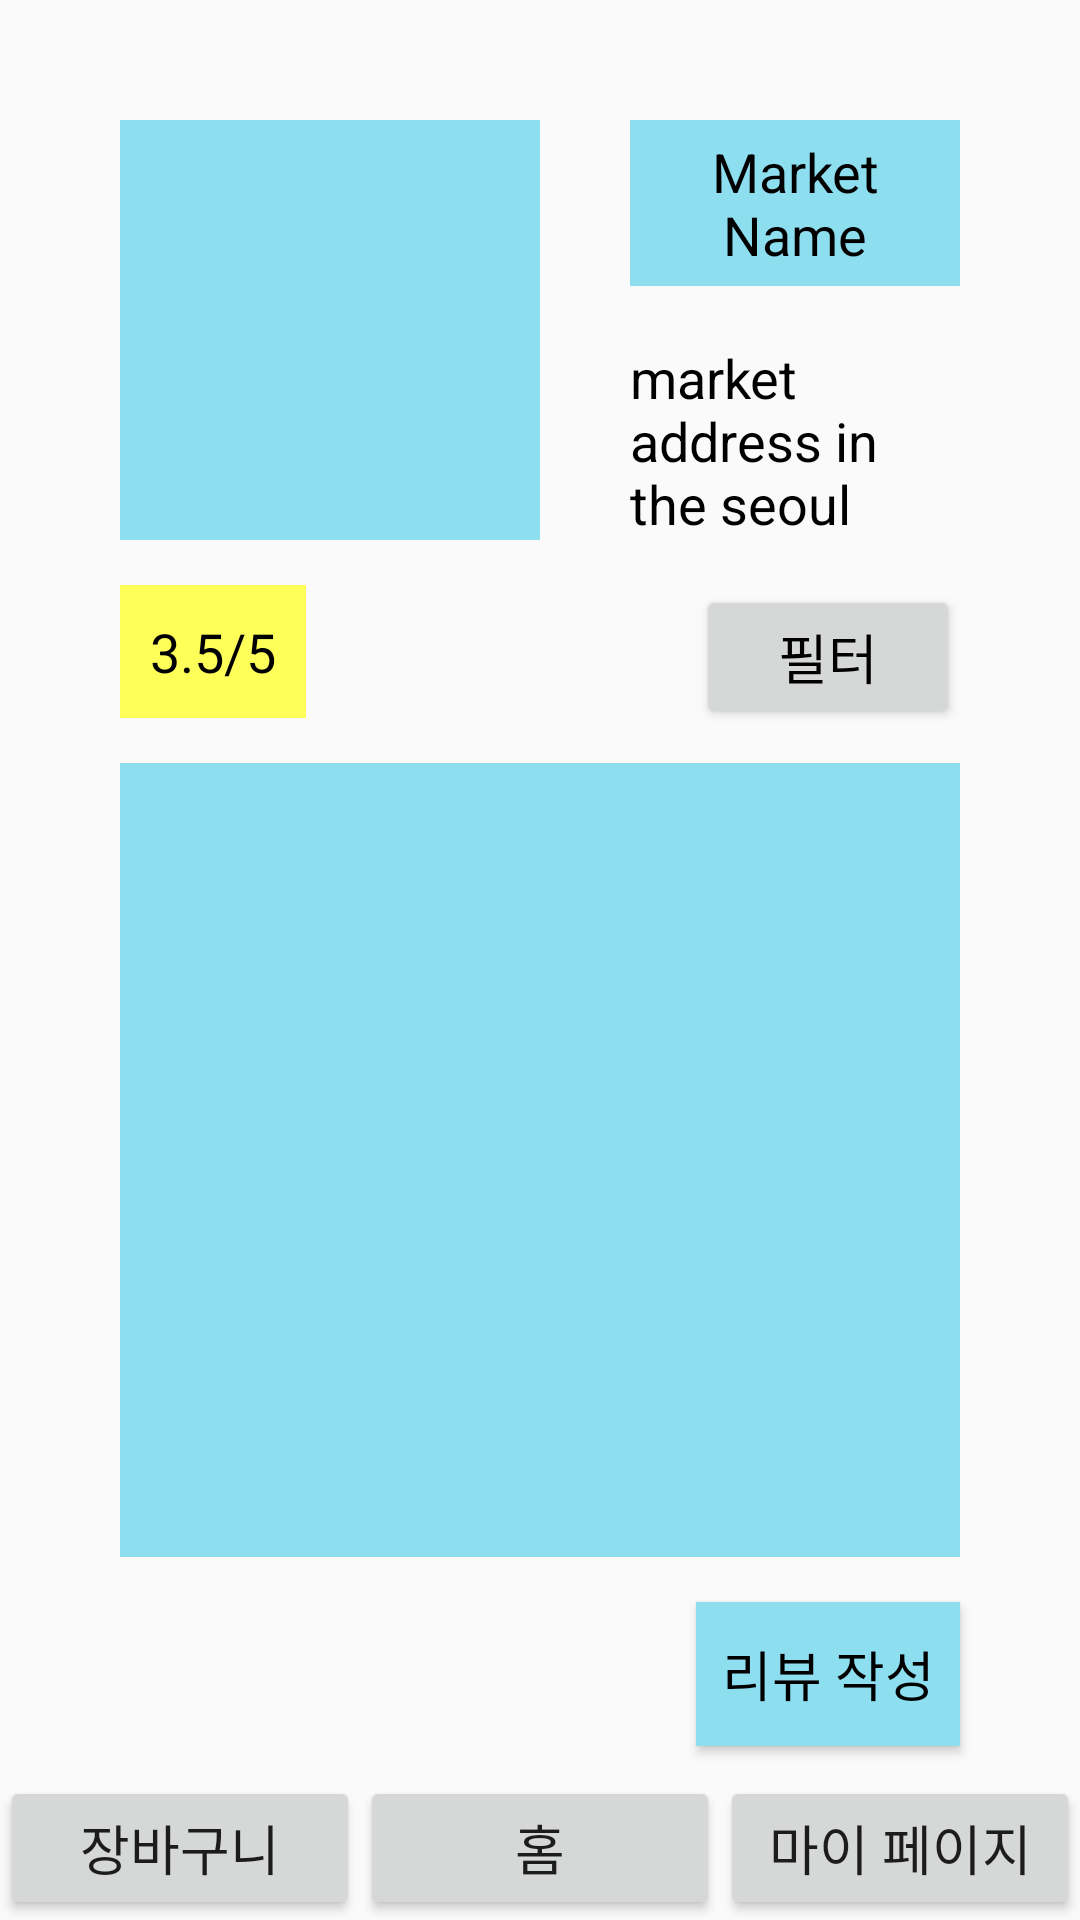

Write the Android layout XML for this screen, with the resource values it uses.
<!-- AndroidManifest.xml: application theme Theme.DeliveryApp -->
<!-- res/layout/activity_market_score.xml -->
<?xml version="1.0" encoding="utf-8"?>
<androidx.constraintlayout.widget.ConstraintLayout xmlns:android="http://schemas.android.com/apk/res/android"
    xmlns:app="http://schemas.android.com/apk/res-auto"
    xmlns:tools="http://schemas.android.com/tools"
    android:layout_width="match_parent"
    android:layout_height="match_parent"
    tools:context=".activity.MarketScoreActivity">

    <ImageView
        android:id="@+id/marketImage"
        android:layout_width="140dp"
        android:layout_height="140dp"

        app:layout_constraintStart_toStartOf="parent"
        app:layout_constraintTop_toTopOf="parent"

        android:layout_marginTop="40dp"
        android:layout_marginStart="40dp"

        android:background="@color/sky"

        />

    <TextView
        android:id="@+id/marketNameText"
        android:layout_width="0dp"
        android:layout_height="wrap_content"

        app:layout_constraintTop_toTopOf="parent"
        app:layout_constraintStart_toEndOf="@+id/marketImage"
        app:layout_constraintEnd_toEndOf="parent"

        android:text="Market Name"
        android:textSize="18sp"
        android:textColor="@color/black"

        android:gravity="center"
        android:padding="5dp"

        android:layout_marginTop="40dp"
        android:layout_marginStart="30dp"
        android:layout_marginEnd="40dp"

        android:background="@color/sky"
        />

    <TextView
        android:id="@+id/addressText"
        android:layout_width="0dp"
        android:layout_height="wrap_content"

        app:layout_constraintBottom_toBottomOf="@id/marketImage"
        app:layout_constraintStart_toEndOf="@id/marketImage"
        app:layout_constraintEnd_toEndOf="parent"


        android:text="market address in the seoul"
        android:textSize="18sp"
        android:textColor="@color/black"


        android:layout_marginEnd="40dp"
        android:layout_marginStart="30dp"
        />

    <TextView
        android:id="@+id/scoreText"
        android:layout_width="wrap_content"
        android:layout_height="wrap_content"

        app:layout_constraintStart_toStartOf="parent"
        app:layout_constraintTop_toBottomOf="@id/marketImage"

        android:layout_marginHorizontal="40dp"
        android:layout_marginTop="15dp"

        android:text="3.5/5"
        android:textSize="18sp"
        android:textColor="@color/black"

        android:background="@color/yellow"
        android:padding="10dp"
        />

    <Button
        android:id="@+id/filterBtn"
        android:layout_width="wrap_content"
        android:layout_height="wrap_content"

        app:layout_constraintEnd_toEndOf="parent"
        app:layout_constraintTop_toTopOf="@id/scoreText"

        android:layout_marginHorizontal="40dp"

        android:text="필터"
        android:textSize="18sp"
        android:textColor="@color/black"
        />

    <ScrollView
        android:id="@+id/reviewScroll"
        android:layout_width="0dp"
        android:layout_height="0dp"
        app:layout_constraintStart_toStartOf="parent"
        app:layout_constraintEnd_toEndOf="parent"
        app:layout_constraintTop_toBottomOf="@+id/scoreText"
        app:layout_constraintBottom_toTopOf="@id/reviewBtn"

        android:layout_marginVertical="15dp"
        android:layout_marginHorizontal="40dp"

        android:background="@color/sky"
        >

    </ScrollView>

    <Button
        android:id="@+id/reviewBtn"
        android:layout_width="wrap_content"
        android:layout_height="wrap_content"

        app:layout_constraintBottom_toTopOf="@id/toolbar"
        app:layout_constraintEnd_toEndOf="parent"

        android:layout_marginHorizontal="40dp"
        android:layout_marginBottom="10dp"

        android:text="리뷰 작성"
        android:textSize="18sp"
        android:textColor="@color/black"

        android:background="@color/sky"
        />

    <include
        android:id="@+id/toolbar"
        android:layout_width="0dp"
        android:layout_height="wrap_content"
        app:layout_constraintStart_toStartOf="parent"
        app:layout_constraintEnd_toEndOf="parent"
        app:layout_constraintBottom_toBottomOf="parent"
        layout="@layout/toolbar"
        />


</androidx.constraintlayout.widget.ConstraintLayout>
<!-- res/layout/toolbar.xml (included above) -->
<?xml version="1.0" encoding="utf-8"?>
<LinearLayout xmlns:android="http://schemas.android.com/apk/res/android"
    android:layout_width="match_parent"
    android:layout_height="wrap_content"
    xmlns:app="http://schemas.android.com/apk/res-auto"
    android:orientation="horizontal"
    >

    <Button
        android:id="@+id/cartButton"
        android:layout_width="0dp"
        android:layout_height="wrap_content"


        android:text="장바구니"
        android:textSize="18sp"

        android:layout_weight="1"

        android:paddingTop="5dp"
        android:paddingBottom="5dp"
        />
    <Button
        android:id="@+id/homeButton"
        android:layout_width="0dp"
        android:layout_height="wrap_content"


        android:text="홈"
        android:textSize="18sp"

        android:layout_weight="1"

        android:paddingTop="5dp"
        android:paddingBottom="5dp"
        />
    <Button
        android:id="@+id/myPageButton"
        android:layout_width="0dp"
        android:layout_height="wrap_content"


        android:text="마이 페이지"
        android:textSize="18sp"

        android:layout_weight="1"

        android:paddingTop="5dp"
        android:paddingBottom="5dp"
        />



</LinearLayout>
<!-- resources referenced by this layout -->
<resources>
  <color name="black">#FF000000</color>
  <color name="sky">#8DDEEF</color>
  <color name="yellow">#FFFF59</color>
  <style name="Theme.DeliveryApp" parent="Theme.AppCompat.Light.NoActionBar">
          
          <item name="colorOnPrimary">@color/sky</item>
  
          
          <item name="colorSecondary">@color/teal_200</item>
          <item name="colorSecondaryVariant">@color/teal_700</item>
          <item name="colorOnSecondary">@color/black</item>
  
          
          <item name="android:statusBarColor" tools:targetApi="l">?attr/colorPrimaryVariant</item>
  
          
      </style>
  <color name="teal_200">#FF03DAC5</color>
  <color name="teal_700">#FF018786</color>
</resources>
